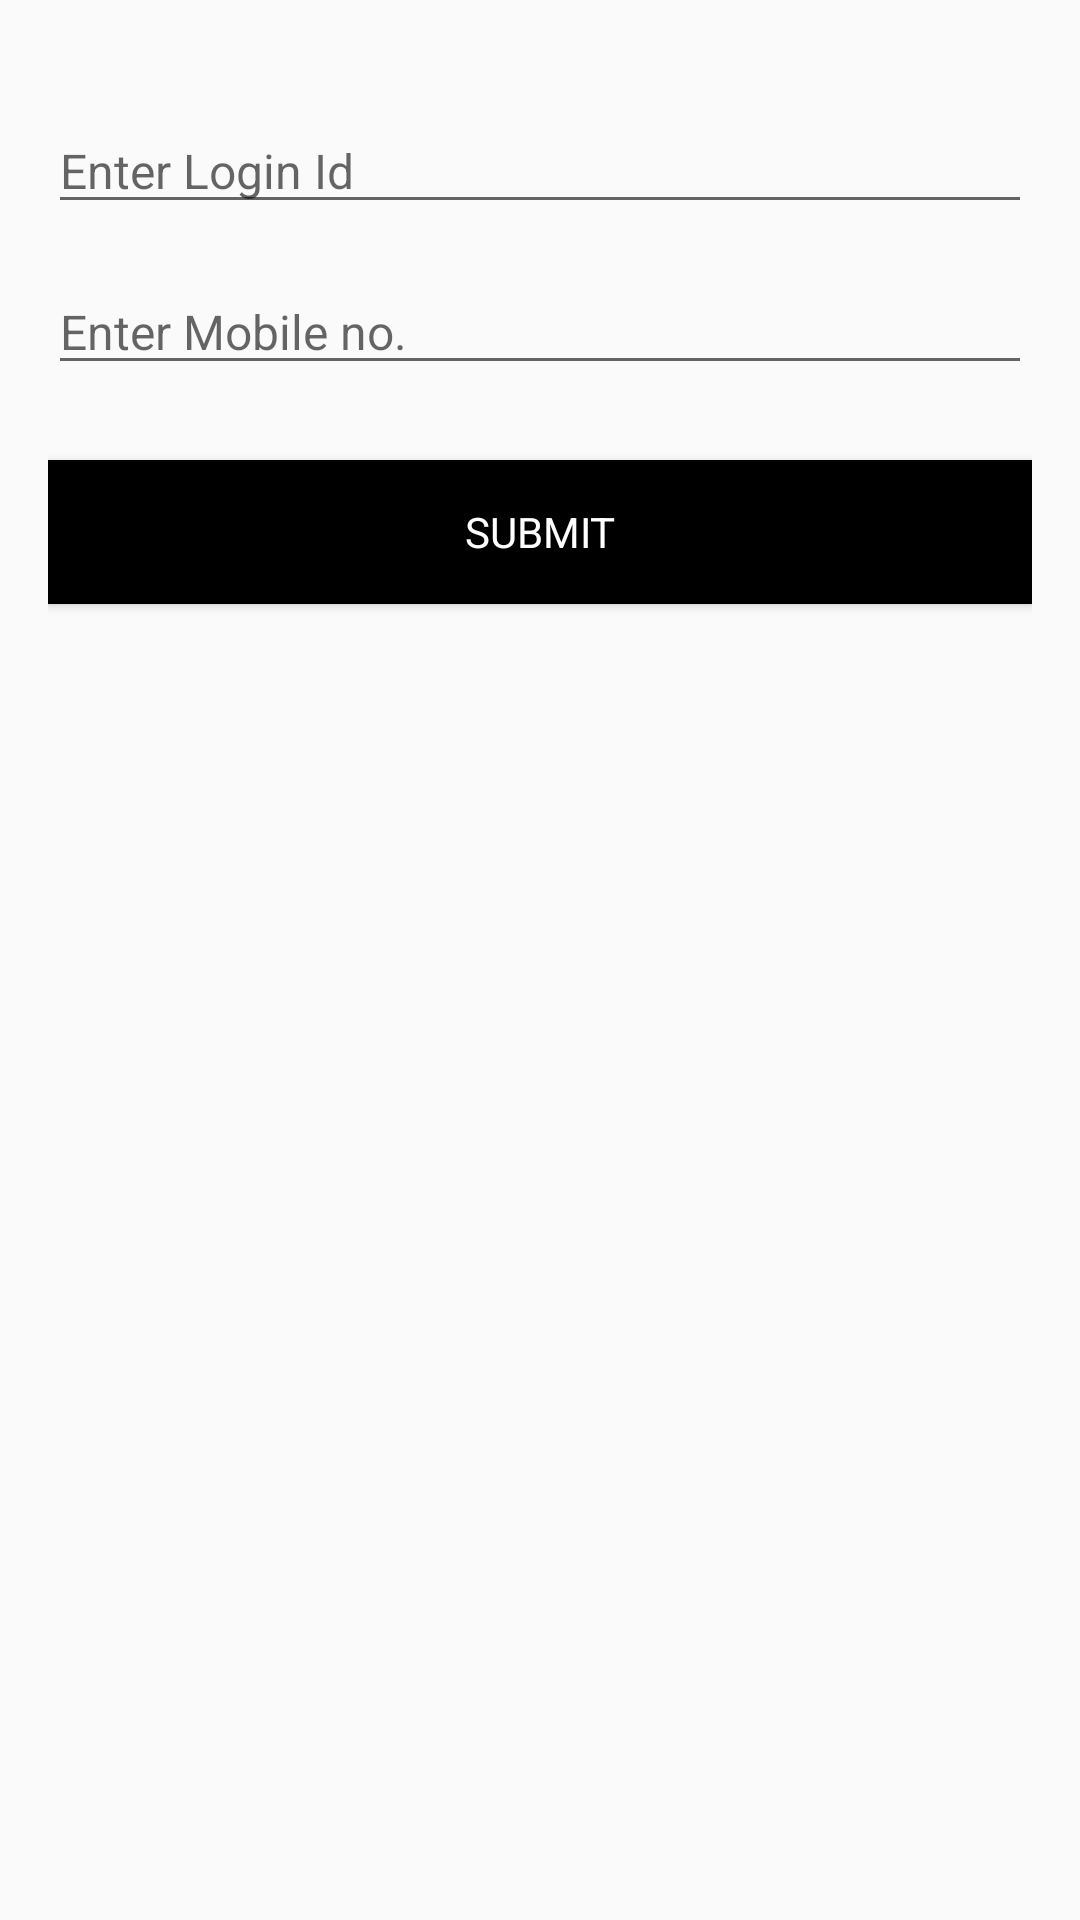

The Android layout XML behind this screen, and the referenced resources:
<!-- AndroidManifest.xml: application theme AppTheme -->
<!-- res/layout/activity_forget_password.xml -->
<RelativeLayout xmlns:android="http://schemas.android.com/apk/res/android"
    xmlns:tools="http://schemas.android.com/tools"
    android:layout_width="match_parent"
    android:layout_height="match_parent"
    android:paddingBottom="@dimen/activity_vertical_margin"
    android:paddingLeft="@dimen/activity_horizontal_margin"
    android:paddingRight="@dimen/activity_horizontal_margin"
    android:paddingTop="@dimen/activity_vertical_margin"
    tools:context="com.quaere.deepak.quaereshinecity.ForgetPasswordActivity">

    <LinearLayout
        android:id="@+id/linearLayout"
        android:layout_width="fill_parent"
        android:layout_height="wrap_content"
        android:layout_marginTop="20sp"
        android:orientation="vertical">

        <EditText
            android:textSize="16dp"
            android:id="@+id/forget_login_id"
            android:layout_width="fill_parent"
            android:layout_height="wrap_content"
            android:hint="Enter Login Id"
            android:imeOptions="actionNext"
            android:singleLine="true" />

        <EditText
            android:textSize="16dp"
            android:inputType="phone"
            android:maxLength="10"
            android:id="@+id/forget_mobileno"
            android:layout_width="fill_parent"
            android:layout_height="wrap_content"
            android:layout_marginTop="15dp"
            android:hint="Enter Mobile no."
            android:imeOptions="actionDone"
            android:singleLine="true"/>
    </LinearLayout>

    <Button
        android:id="@+id/forget_submit"
        android:layout_width="fill_parent"
        android:layout_height="wrap_content"
        android:layout_alignParentEnd="true"
        android:layout_alignParentRight="true"
        android:layout_below="@+id/linearLayout"
        android:layout_marginTop="25dp"
        android:background="@color/black"
        android:text="Submit"
        android:textColor="@color/white"
        android:typeface="sans" />
</RelativeLayout>
<!-- resources referenced by this layout -->
<resources>
  <color name="black">#ff000000</color>
  <color name="white">#FFFFFF</color>
  <dimen name="activity_horizontal_margin">16dp</dimen>
  <dimen name="activity_vertical_margin">16dp</dimen>
  <style name="AppTheme" parent="Theme.AppCompat.Light.DarkActionBar">
  
          <item name="actionBarStyle">@style/Widget.Styled.ActionBar</item>
          <item name="actionMenuTextColor">@color/white</item>
          
          
          
      </style>
  <style name="Widget.Styled.ActionBar" parent="@style/Widget.AppCompat.Light.ActionBar">
          <item name="colorPrimary">@color/purple</item>
          <item name="titleTextStyle">@style/ActionBarTitleText</item>
          <item name="subtitleTextStyle">@style/ActionBarSubTitleText</item>
      </style>
  <color name="purple">#88236c</color>
  <style name="ActionBarTitleText" parent="@style/TextAppearance.AppCompat.Widget.ActionBar.Title">
          <item name="android:textColor">@color/white</item>
          <item name="android:textSize">16sp</item>
      </style>
  <style name="ActionBarSubTitleText" parent="@style/TextAppearance.AppCompat.Widget.ActionBar.Subtitle">
          <item name="android:textColor">@color/red</item>
          <item name="android:textSize">12sp</item>
      </style>
  <color name="red">#FF0000</color>
</resources>
